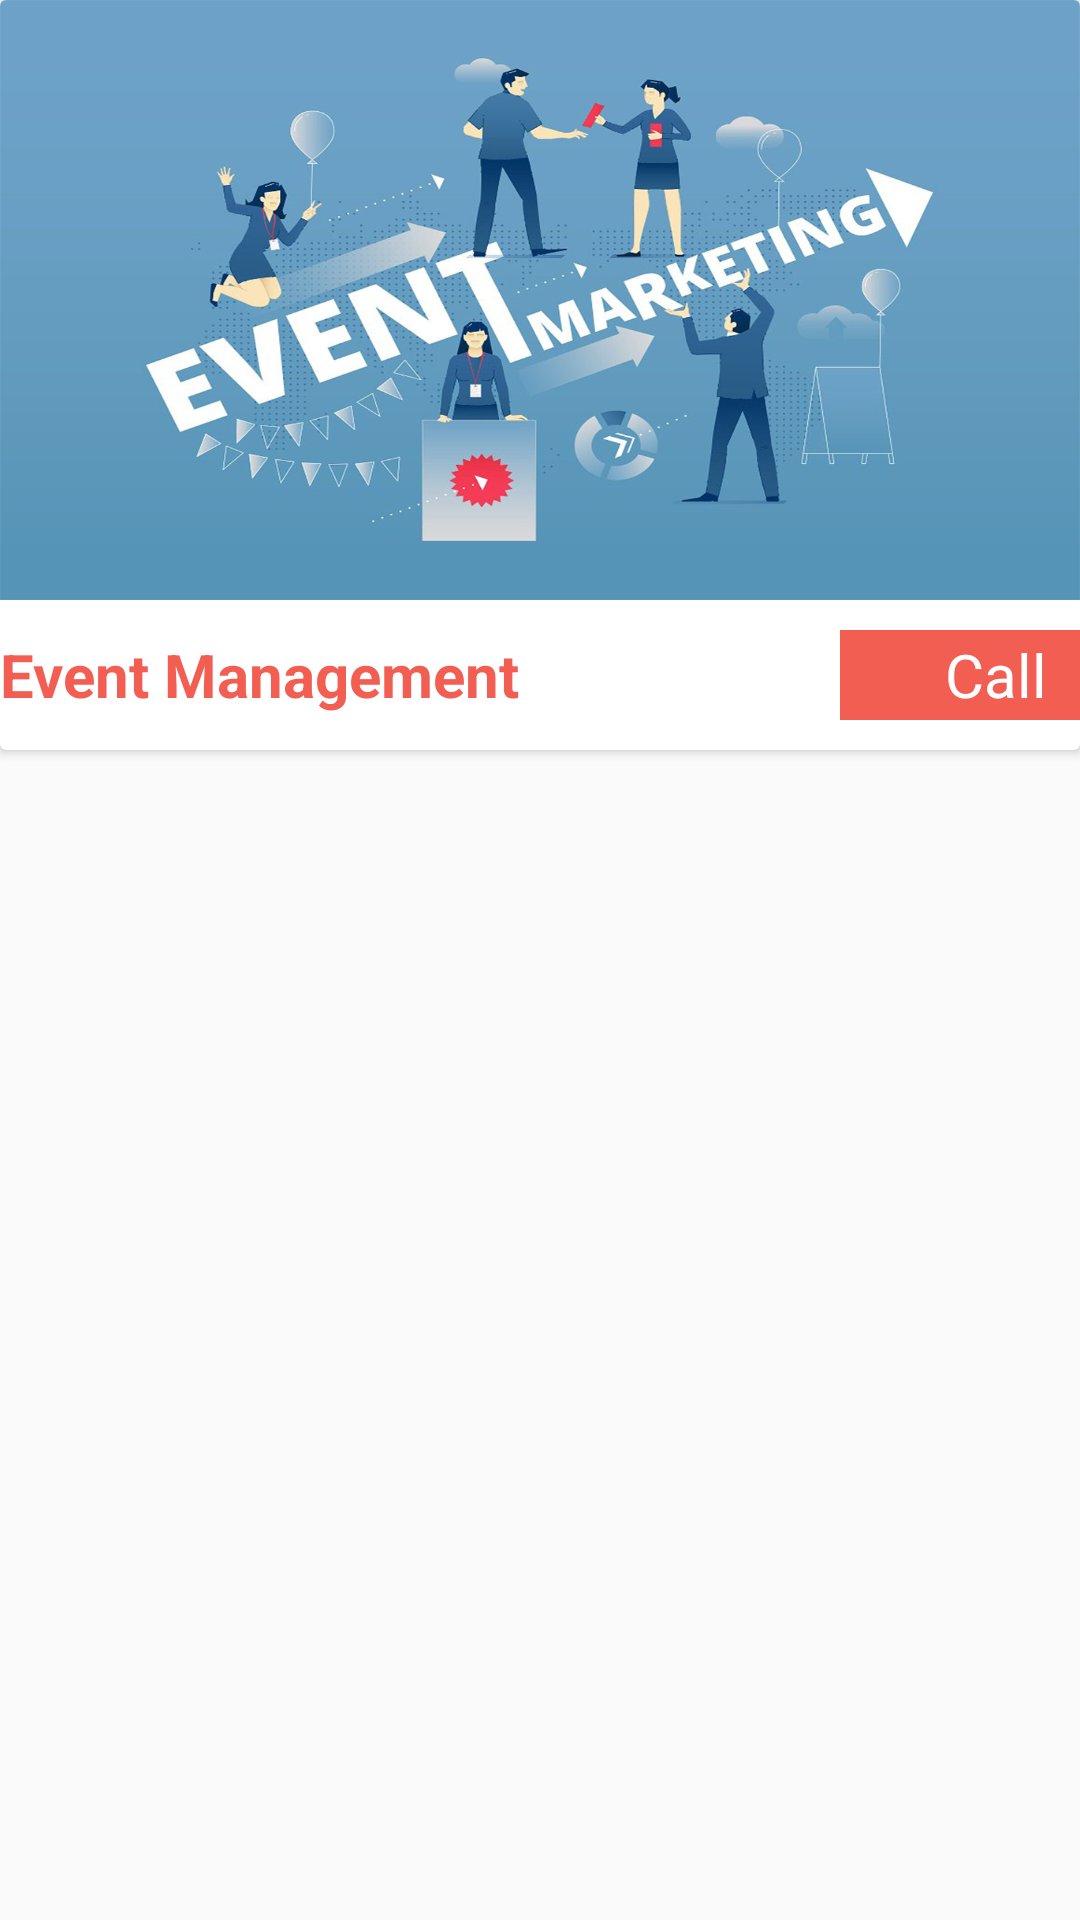

This screen was rendered from an Android layout file. Write that file and the resources it references.
<!-- AndroidManifest.xml: application theme AppTheme -->
<!-- res/layout/event_management_item.xml -->
<?xml version="1.0" encoding="utf-8"?>
<RelativeLayout xmlns:android="http://schemas.android.com/apk/res/android"
    android:orientation="vertical" android:layout_width="match_parent"
    android:layout_height="wrap_content"
    android:layout_margin="10dp">


    <android.support.v7.widget.CardView
        android:layout_width="match_parent"
        android:layout_height="250dp">

        <RelativeLayout
            android:id="@+id/layout1"
            android:layout_width="match_parent"
            android:layout_height="match_parent">

            <ImageView
                android:id="@+id/event_image"
                android:layout_width="match_parent"
                android:layout_height="200dp"
                android:scaleType="fitXY"
                android:src="@drawable/event_management1" />

            <RelativeLayout
                android:layout_width="match_parent"
                android:layout_height="50dp"
                android:layout_below="@id/event_image">

                <TextView
                    android:id="@+id/event_name"
                    android:layout_width="wrap_content"
                    android:layout_height="wrap_content"
                    android:text="Event Management"
                    android:textColor="@color/colorPrimary"
                    android:textSize="20sp"
                    android:textStyle="bold"
                    android:layout_centerVertical="true"/>


                <LinearLayout
                    android:id="@+id/layout_call"
                    android:layout_width="80dp"
                    android:layout_height="30dp"
                    android:background="@color/colorPrimary"
                    android:layout_alignParentRight="true"
                    android:orientation="horizontal"
                    android:layout_centerVertical="true"
                    android:gravity="center_vertical">
                <ImageView
                    android:layout_width="30dp"
                    android:layout_height="20dp"
                    android:src="@drawable/call_small"/>
                <TextView
                    android:layout_width="wrap_content"
                    android:layout_height="wrap_content"
                    android:text="Call"
                    android:layout_marginLeft="5dp"
                    android:textSize="20sp"
                    android:textColor="@android:color/white"
                    />
                </LinearLayout>

            </RelativeLayout>
        </RelativeLayout>


    </android.support.v7.widget.CardView>
</RelativeLayout>
<!-- resources referenced by this layout -->
<resources>
  <color name="colorPrimary">#f35e53</color>
  <!-- drawable event_management1: png bitmap (drawable, 643099 bytes) -->
  <style name="AppTheme" parent="Theme.AppCompat.Light.NoActionBar">
          
          <item name="colorPrimary">@color/colorPrimary</item>
          <item name="colorPrimaryDark">@color/colorPrimaryDark</item>
          <item name="colorAccent">@color/colorAccent</item>
  
      </style>
  <color name="colorPrimaryDark">#ba292a</color>
  <color name="colorAccent">#FF4081</color>
</resources>
